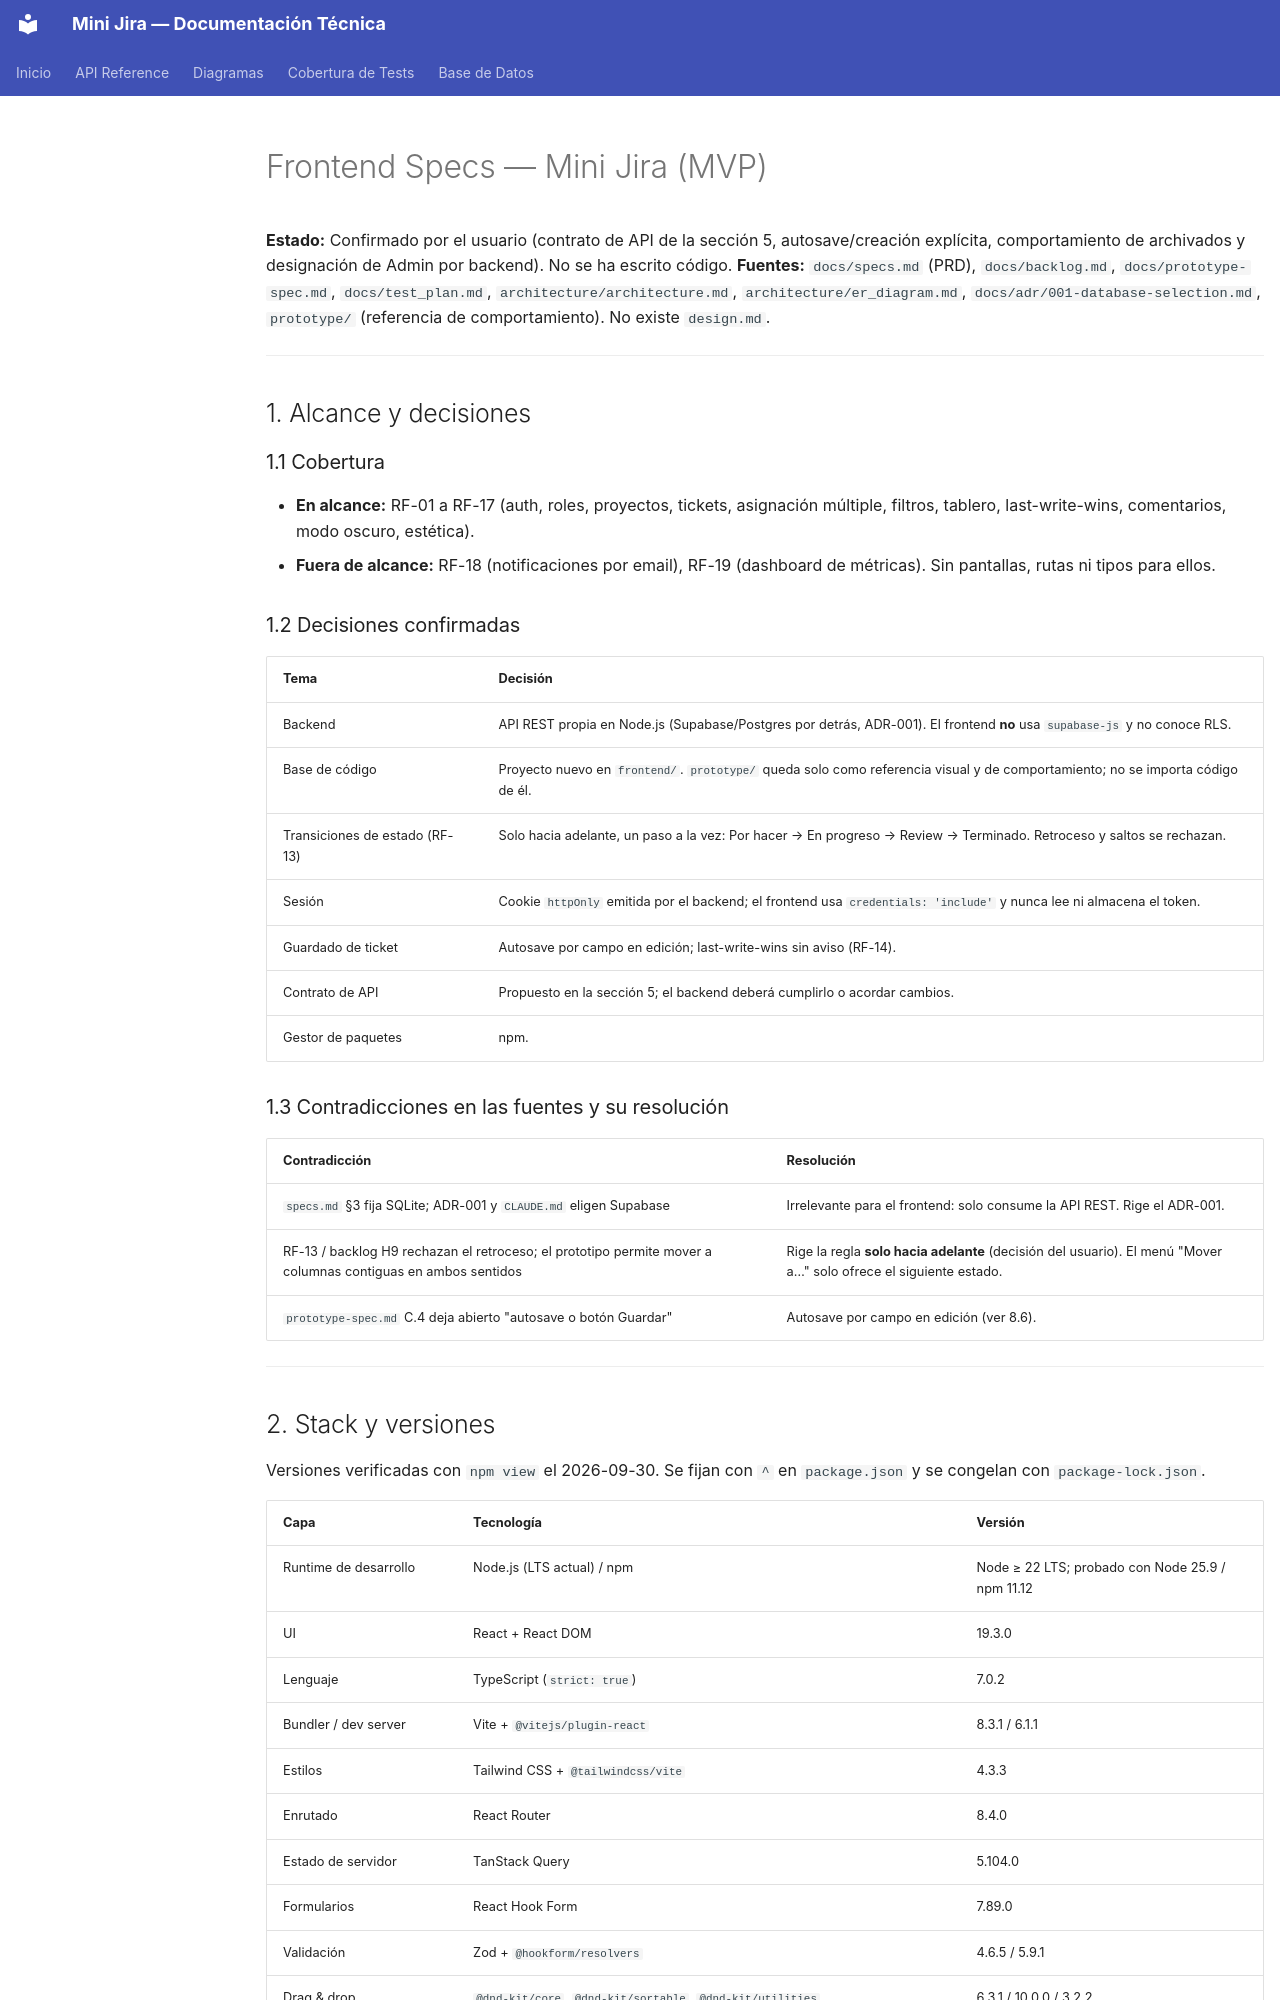

repository: amoralesbdg/CursoIA_Asistido · page: frontend-specs/index.html · generator: mkdocs

# Frontend Specs — Mini Jira (MVP)

**Estado:** Confirmado por el usuario (contrato de API de la sección 5, autosave/creación explícita, comportamiento de archivados y designación de Admin por backend). No se ha escrito código.
**Fuentes:** `docs/specs.md` (PRD), `docs/backlog.md`, `docs/prototype-spec.md`, `docs/test_plan.md`, `architecture/architecture.md`, `architecture/er_diagram.md`, `docs/adr/001-database-selection.md`, `prototype/` (referencia de comportamiento). No existe `design.md`.

---

## 1. Alcance y decisiones

### 1.1 Cobertura
- **En alcance:** RF-01 a RF-17 (auth, roles, proyectos, tickets, asignación múltiple, filtros, tablero, last-write-wins, comentarios, modo oscuro, estética).
- **Fuera de alcance:** RF-18 (notificaciones por email), RF-19 (dashboard de métricas). Sin pantallas, rutas ni tipos para ellos.

### 1.2 Decisiones confirmadas

| Tema | Decisión |
|---|---|
| Backend | API REST propia en Node.js (Supabase/Postgres por detrás, ADR-001). El frontend **no** usa `supabase-js` y no conoce RLS. |
| Base de código | Proyecto nuevo en `frontend/`. `prototype/` queda solo como referencia visual y de comportamiento; no se importa código de él. |
| Transiciones de estado (RF-13) | Solo hacia adelante, un paso a la vez: Por hacer → En progreso → Review → Terminado. Retroceso y saltos se rechazan. |
| Sesión | Cookie `httpOnly` emitida por el backend; el frontend usa `credentials: 'include'` y nunca lee ni almacena el token. |
| Guardado de ticket | Autosave por campo en edición; last-write-wins sin aviso (RF-14). |
| Contrato de API | Propuesto en la sección 5; el backend deberá cumplirlo o acordar cambios. |
| Gestor de paquetes | npm. |

### 1.3 Contradicciones en las fuentes y su resolución

| Contradicción | Resolución |
|---|---|
| `specs.md` §3 fija SQLite; ADR-001 y `CLAUDE.md` eligen Supabase | Irrelevante para el frontend: solo consume la API REST. Rige el ADR-001. |
| RF-13 / backlog H9 rechazan el retroceso; el prototipo permite mover a columnas contiguas en ambos sentidos | Rige la regla **solo hacia adelante** (decisión del usuario). El menú "Mover a…" solo ofrece el siguiente estado. |
| `prototype-spec.md` C.4 deja abierto "autosave o botón Guardar" | Autosave por campo en edición (ver 8.6). |

---
